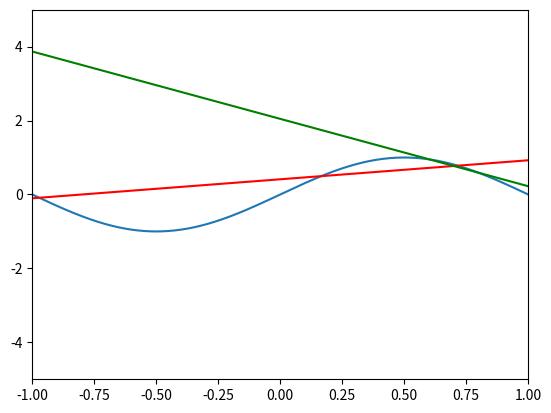

Reproduce this figure in Python.
# -*- coding: utf-8 -*-
"""
Created on Fri Dec  6 11:35:20 2013

[redacted]
"""

import numpy as np
import matplotlib.pyplot as plt

if __name__ == '__main__':
    #print "hello"
    x = np.linspace(-1,1,1000)
    y = np.sin(np.pi*x)
    plt.ylim(-5,5)
    plt.xlim(-1,1)
    plt.plot(x,y)
    avglist = []
    
    #g1    
    g1_index = np.random.randint(0,1000, 2)
    g1_listoflist = [[1,x[g1_index[0]]],[1,x[g1_index[1]]]]
        #listoflist = [[1],[1]]
    g1_listofY = [y[g1_index[0]], y[g1_index[1]]]
    g1_w = np.linalg.lstsq(g1_listoflist, g1_listofY)[0]
    print(g1_w)
    g1_ydash = [g1_w[0]+g1_w[1]*i for i in x]
    plt.plot(x,g1_ydash,"r")

    #g2
    g2_index = np.random.randint(0,1000, 2)
    g2_listoflist = [[1,x[g2_index[0]]],[1,x[g2_index[1]]]]
        #listoflist = [[1],[1]]
    g2_listofY = [y[g2_index[0]], y[g2_index[1]]]
    g2_w = np.linalg.lstsq(g2_listoflist, g2_listofY)[0]
    print(g2_w)
    g2_ydash = [g2_w[0]+g2_w[1]*i for i in x]
    plt.plot(x,g2_ydash,"g")
    
    for j in range(10):
        g1_errorlist = []
        g2_errorlist = []
        g_errorlist = []
        for i in np.random.uniform(-1,1,1000):
            g1_errorlist.append((g1_w[0]+g1_w[1]*i - (np.sin(np.pi*i)))**2)
            g2_errorlist.append((g2_w[0]+g2_w[1]*i - (np.sin(np.pi*i)))**2)
            g = 0.5 * ((g1_w[0]+g1_w[1]*i) + (g2_w[0]+g2_w[1]*i))
            g_errorlist.append((g - (np.sin(np.pi*i)))**2)
        print(np.mean(g1_errorlist) , np.mean(g2_errorlist), np.mean(g_errorlist), (np.mean(g1_errorlist)+np.mean(g2_errorlist))/2)    
    
    #g1_errorlist = [(w[0]+w[1]*i - (np.sin(np.pi*i)))**2 for i in np.linspace(-1,1,1000)]
    #avg = sum(errorlist)/len(errorlist)
    plt.show()  
